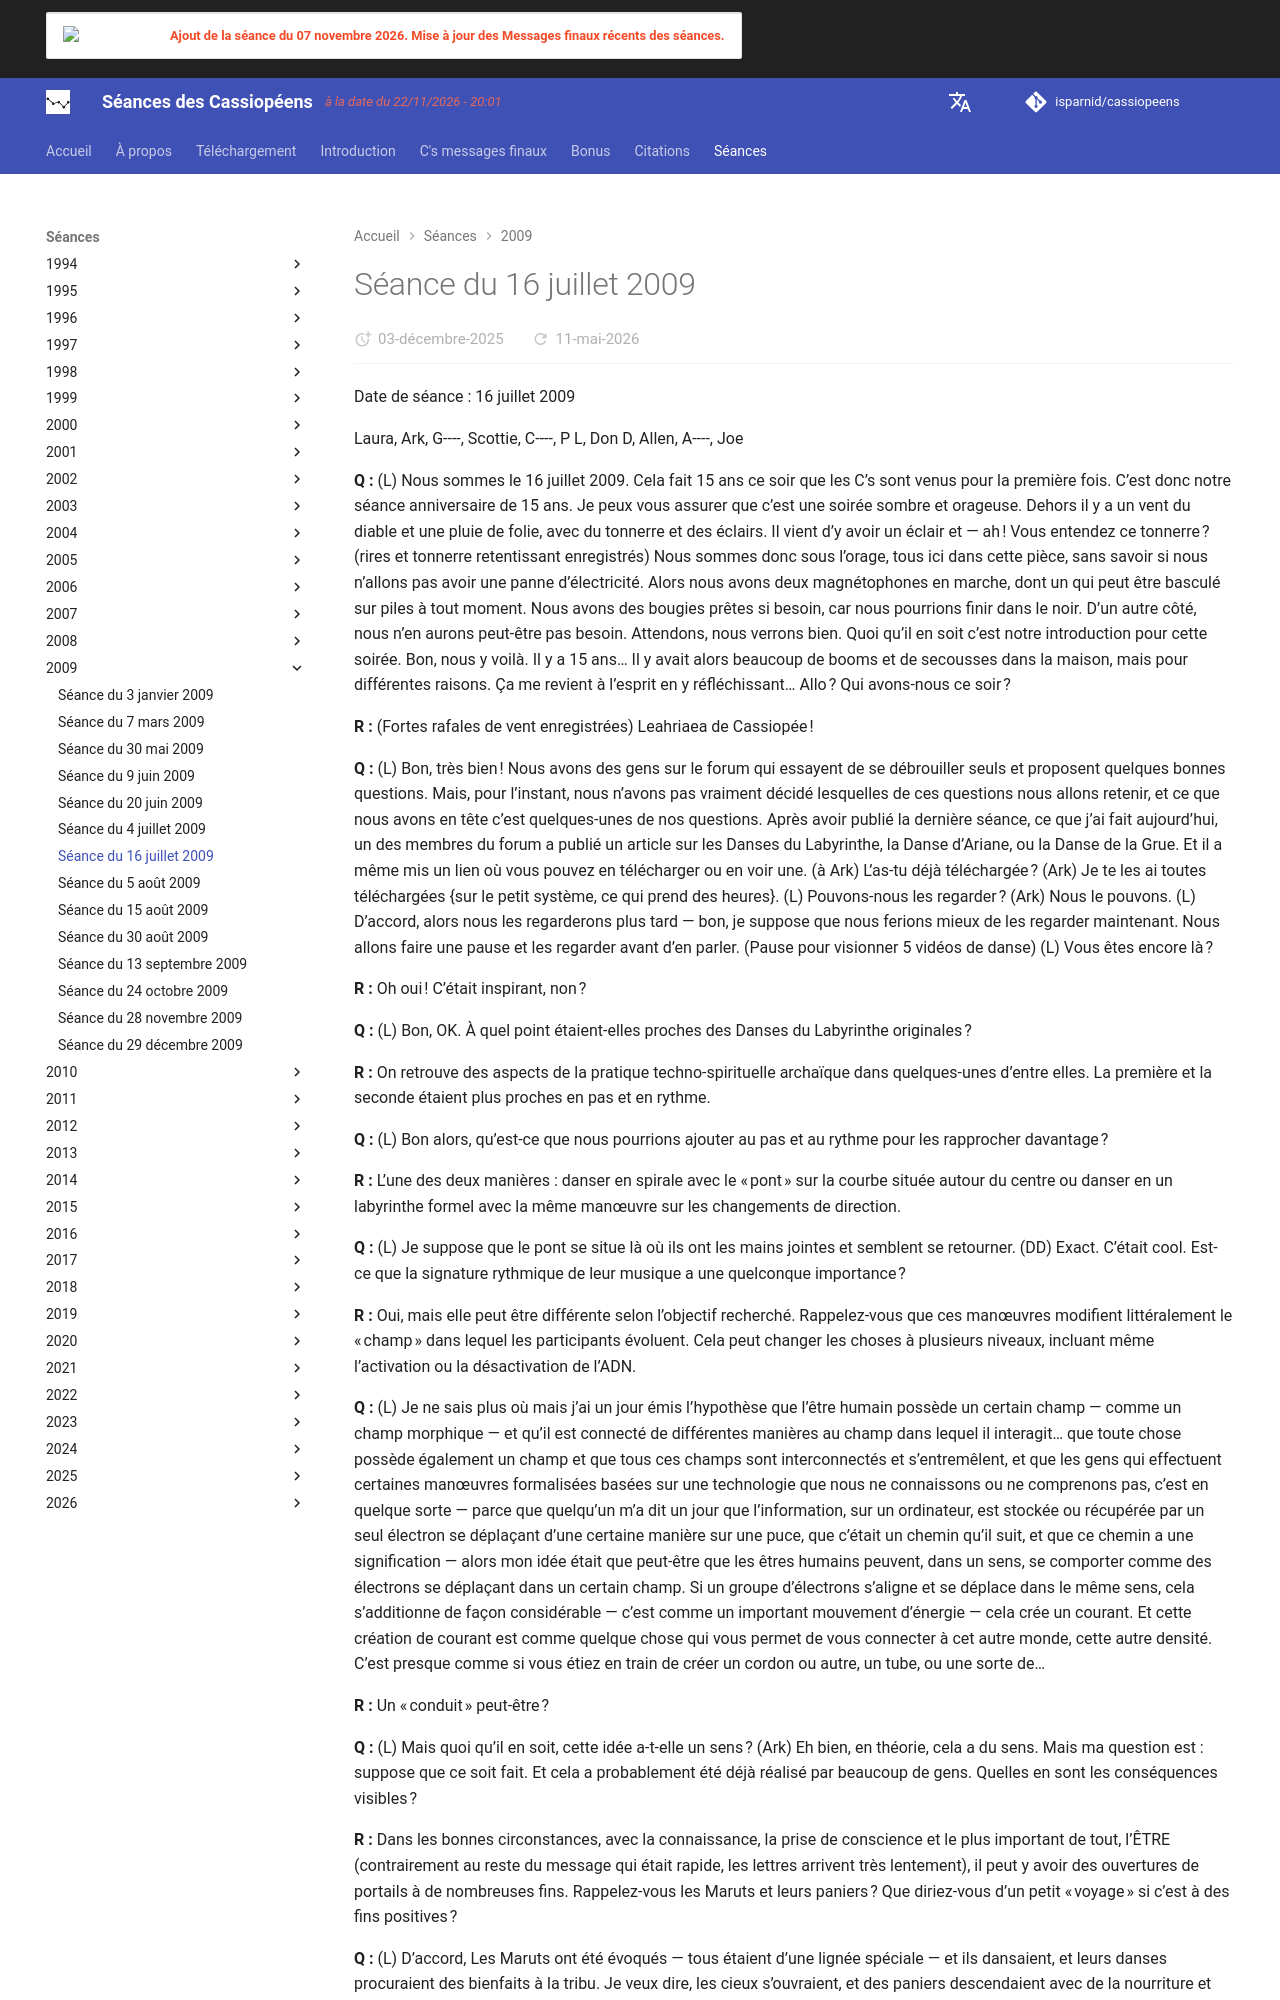

repository: isparnid/cassiopeens · page: séances/2009/2009-07-16/index.html · generator: mkdocs

---
title: "Séance du 16 juillet 2009"
date:
  created: 2026-01-24
  updated: 2026-01-24
---

# Séance du 16 juillet 2009

Date de séance : 16 juillet 2009

Laura, Ark, G----, Scottie, C----, P L, Don D, Allen, A----, Joe

**Q :** (L) Nous sommes le 16 juillet 2009. Cela fait 15 ans ce soir que les C’s sont venus pour la première fois. C’est donc notre séance anniversaire de 15 ans. Je peux vous assurer que c’est une soirée sombre et orageuse. Dehors il y a un vent du diable et une pluie de folie, avec du tonnerre et des éclairs. Il vient d’y avoir un éclair et — ah ! Vous entendez ce tonnerre ? (rires et tonnerre retentissant enregistrés) Nous sommes donc sous l’orage, tous ici dans cette pièce, sans savoir si nous n’allons pas avoir une panne d’électricité. Alors nous avons deux magnétophones en marche, dont un qui peut être basculé sur piles à tout moment. Nous avons des bougies prêtes si besoin, car nous pourrions finir dans le noir. D’un autre côté, nous n’en aurons peut-être pas besoin. Attendons, nous verrons bien. Quoi qu’il en soit c’est notre introduction pour cette soirée. Bon, nous y voilà. Il y a 15 ans… Il y avait alors beaucoup de booms et de secousses dans la maison, mais pour différentes raisons. Ça me revient à l’esprit en y réfléchissant… Allo ? Qui avons-nous ce soir ?

**R :** (Fortes rafales de vent enregistrées) Leahriaea de Cassiopée !

**Q :** (L) Bon, très bien ! Nous avons des gens sur le forum qui essayent de se débrouiller seuls et proposent quelques bonnes questions. Mais, pour l’instant, nous n’avons pas vraiment décidé lesquelles de ces questions nous allons retenir, et ce que nous avons en tête c’est quelques-unes de nos questions. Après avoir publié la dernière séance, ce que j’ai fait aujourd’hui, un des membres du forum a publié un article sur les Danses du Labyrinthe, la Danse d’Ariane, ou la Danse de la Grue. Et il a même mis un lien où vous pouvez en télécharger ou en voir une. (à Ark) L’as-tu déjà téléchargée ? (Ark) Je te les ai toutes téléchargées {sur le petit système, ce qui prend des heures}. (L) Pouvons-nous les regarder ? (Ark) Nous le pouvons. (L) D’accord, alors nous les regarderons plus tard — bon, je suppose que nous ferions mieux de les regarder maintenant. Nous allons faire une pause et les regarder avant d’en parler. (Pause pour visionner 5 vidéos de danse) (L) Vous êtes encore là ?

**R :** Oh oui ! C’était inspirant, non ?

**Q :** (L) Bon, OK. À quel point étaient-elles proches des Danses du Labyrinthe originales ?

**R :** On retrouve des aspects de la pratique techno-spirituelle archaïque dans quelques-unes d’entre elles. La première et la seconde étaient plus proches en pas et en rythme.

**Q :** (L) Bon alors, qu’est-ce que nous pourrions ajouter au pas et au rythme pour les rapprocher davantage ?

**R :** L’une des deux manières : danser en spirale avec le « pont » sur la courbe située autour du centre ou danser en un labyrinthe formel avec la même manœuvre sur les changements de direction.

**Q :** (L) Je suppose que le pont se situe là où ils ont les mains jointes et semblent se retourner. (DD) Exact. C’était cool. Est-ce que la signature rythmique de leur musique a une quelconque importance ?

**R :** Oui, mais elle peut être différente selon l’objectif recherché. Rappelez-vous que ces manœuvres modifient littéralement le « champ » dans lequel les participants évoluent. Cela peut changer les choses à plusieurs niveaux, incluant même l’activation ou la désactivation de l’ADN.

**Q :** (L) Je ne sais plus où mais j’ai un jour émis l’hypothèse que l’être humain possède un certain champ — comme un champ morphique — et qu’il est connecté de différentes manières au champ dans lequel il interagit… que toute chose possède également un champ et que tous ces champs sont interconnectés et s’entremêlent, et que les gens qui effectuent certaines manœuvres formalisées basées sur une technologie que nous ne connaissons ou ne comprenons pas, c’est en quelque sorte — parce que quelqu’un m’a dit un jour que l’information, sur un ordinateur, est stockée ou récupérée par un seul électron se déplaçant d’une certaine manière sur une puce, que c’était un chemin qu’il suit, et que ce chemin a une signification — alors mon idée était que peut-être que les êtres humains peuvent, dans un sens, se comporter comme des électrons se déplaçant dans un certain champ. Si un groupe d’électrons s’aligne et se déplace dans le même sens, cela s’additionne de façon considérable — c’est comme un important mouvement d’énergie — cela crée un courant. Et cette création de courant est comme quelque chose qui vous permet de vous connecter à cet autre monde, cette autre densité. C’est presque comme si vous étiez en train de créer un cordon ou autre, un tube, ou une sorte de…

**R :** Un « conduit » peut-être ?

**Q :** (L) Mais quoi qu’il en soit, cette idée a-t-elle un sens ? (Ark) Eh bien, en théorie, cela a du sens. Mais ma question est : suppose que ce soit fait. Et cela a probablement été déjà réalisé par beaucoup de gens. Quelles en sont les conséquences visibles ?

**R :** Dans les bonnes circonstances, avec la connaissance, la prise de conscience et le plus important de tout, l’ÊTRE (contrairement au reste du message qui était rapide, les lettres arrivent très lentement), il peut y avoir des ouvertures de portails à de nombreuses fins. Rappelez-vous les Maruts et leurs paniers ? Que diriez-vous d’un petit « voyage » si c’est à des fins positives ?
